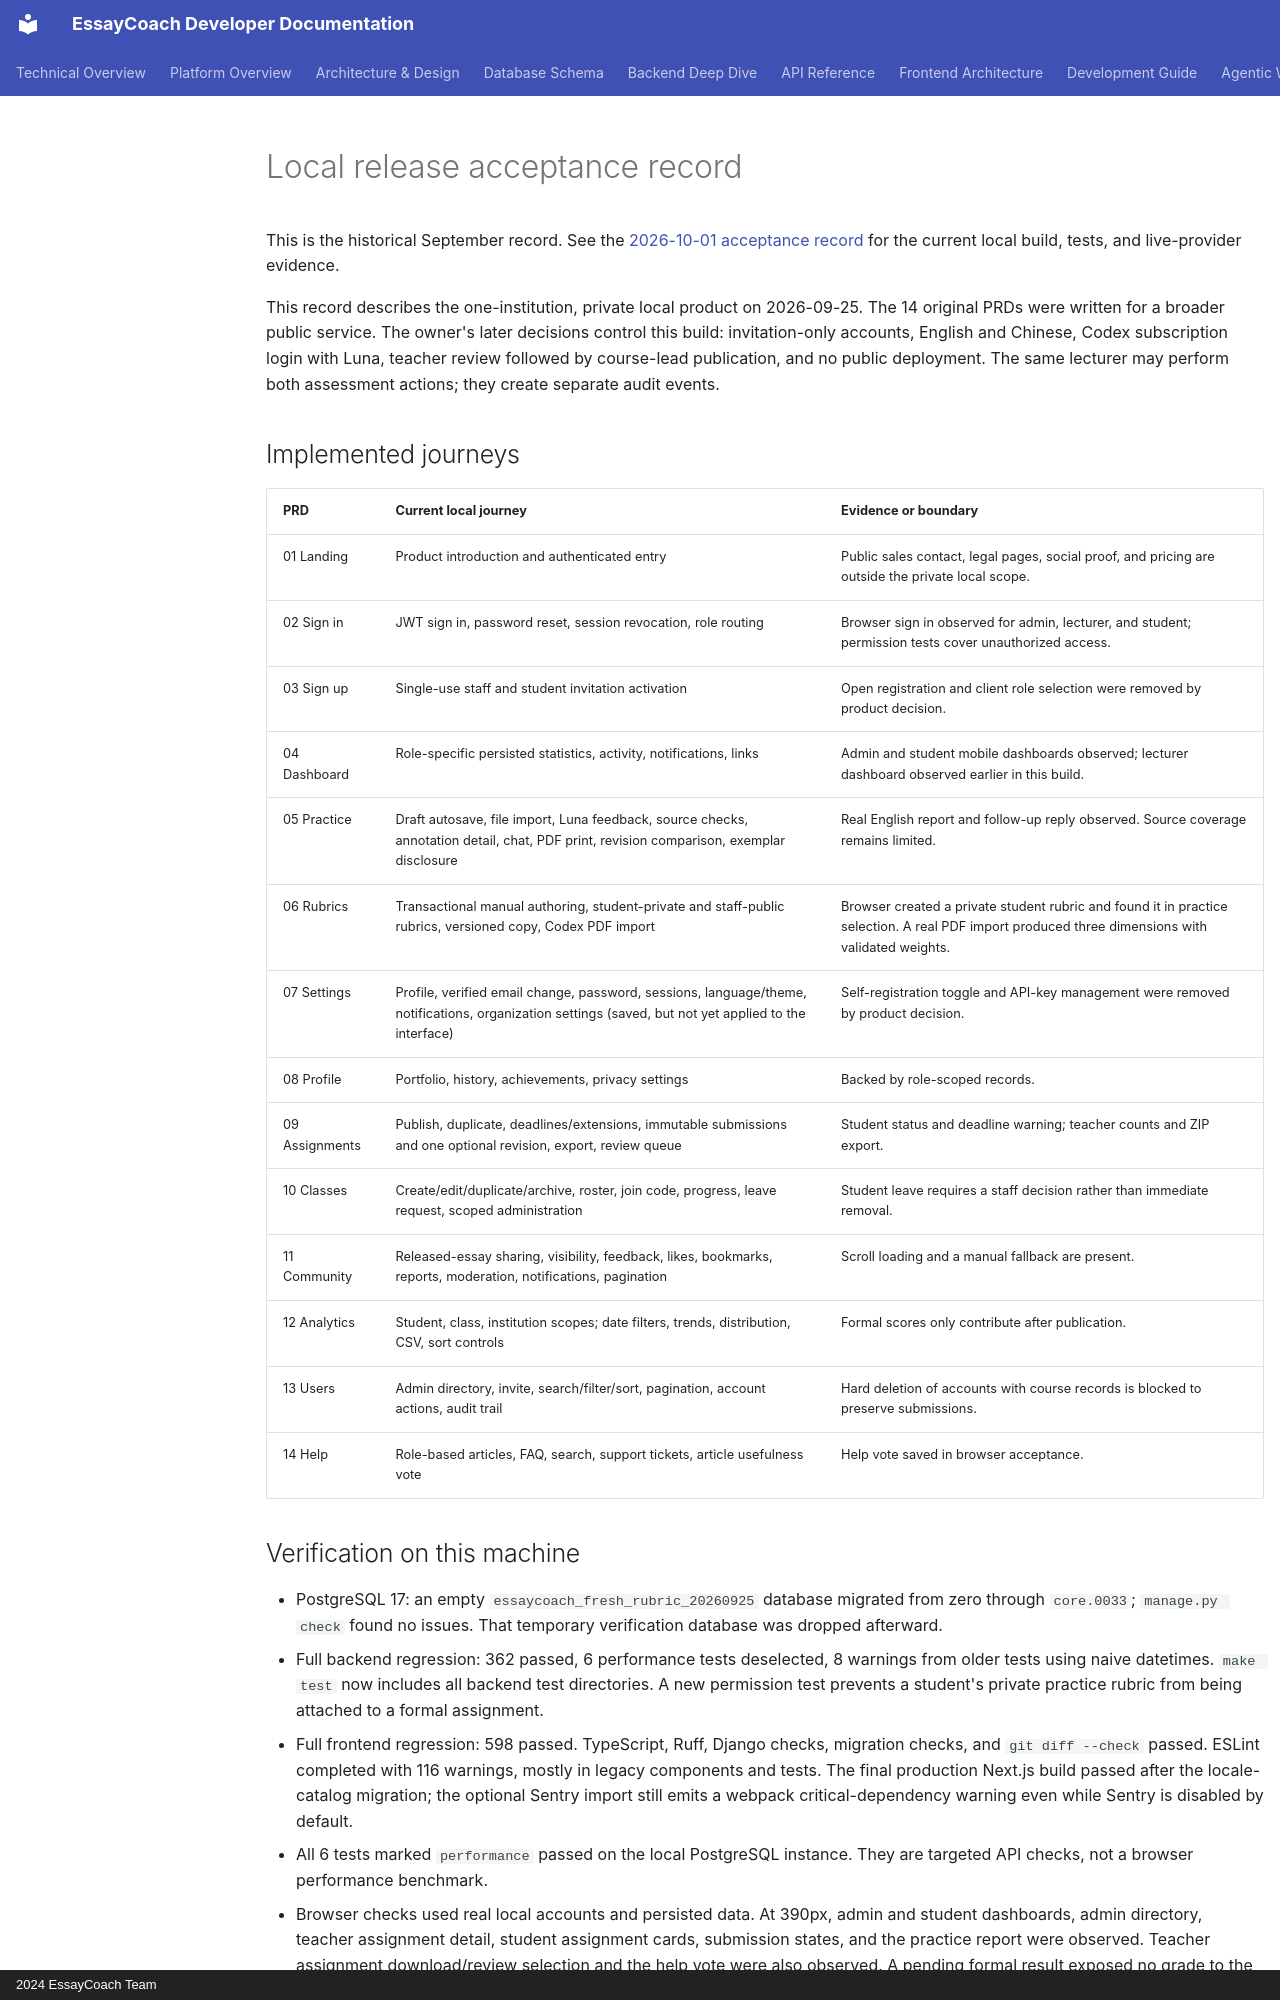

repository: Eryc123Y/EssayCoach · page: development/release-acceptance/index.html · generator: mkdocs · copyright: 2024 EssayCoach Team

# Local release acceptance record

This is the historical September record. See the [2026-10-01 acceptance record](release-acceptance-2026-10-01.md) for the current local build, tests, and live-provider evidence.

This record describes the one-institution, private local product on 2026-09-25. The 14 original PRDs were written for a broader public service. The owner's later decisions control this build: invitation-only accounts, English and Chinese, Codex subscription login with Luna, teacher review followed by course-lead publication, and no public deployment. The same lecturer may perform both assessment actions; they create separate audit events.

## Implemented journeys

| PRD | Current local journey | Evidence or boundary |
| --- | --- | --- |
| 01 Landing | Product introduction and authenticated entry | Public sales contact, legal pages, social proof, and pricing are outside the private local scope. |
| 02 Sign in | JWT sign in, password reset, session revocation, role routing | Browser sign in observed for admin, lecturer, and student; permission tests cover unauthorized access. |
| 03 Sign up | Single-use staff and student invitation activation | Open registration and client role selection were removed by product decision. |
| 04 Dashboard | Role-specific persisted statistics, activity, notifications, links | Admin and student mobile dashboards observed; lecturer dashboard observed earlier in this build. |
| 05 Practice | Draft autosave, file import, Luna feedback, source checks, annotation detail, chat, PDF print, revision comparison, exemplar disclosure | Real English report and follow-up reply observed. Source coverage remains limited. |
| 06 Rubrics | Transactional manual authoring, student-private and staff-public rubrics, versioned copy, Codex PDF import | Browser created a private student rubric and found it in practice selection. A real PDF import produced three dimensions with validated weights. |
| 07 Settings | Profile, verified email change, password, sessions, language/theme, notifications, organization settings (saved, but not yet applied to the interface) | Self-registration toggle and API-key management were removed by product decision. |
| 08 Profile | Portfolio, history, achievements, privacy settings | Backed by role-scoped records. |
| 09 Assignments | Publish, duplicate, deadlines/extensions, immutable submissions and one optional revision, export, review queue | Student status and deadline warning; teacher counts and ZIP export. |
| 10 Classes | Create/edit/duplicate/archive, roster, join code, progress, leave request, scoped administration | Student leave requires a staff decision rather than immediate removal. |
| 11 Community | Released-essay sharing, visibility, feedback, likes, bookmarks, reports, moderation, notifications, pagination | Scroll loading and a manual fallback are present. |
| 12 Analytics | Student, class, institution scopes; date filters, trends, distribution, CSV, sort controls | Formal scores only contribute after publication. |
| 13 Users | Admin directory, invite, search/filter/sort, pagination, account actions, audit trail | Hard deletion of accounts with course records is blocked to preserve submissions. |
| 14 Help | Role-based articles, FAQ, search, support tickets, article usefulness vote | Help vote saved in browser acceptance. |
